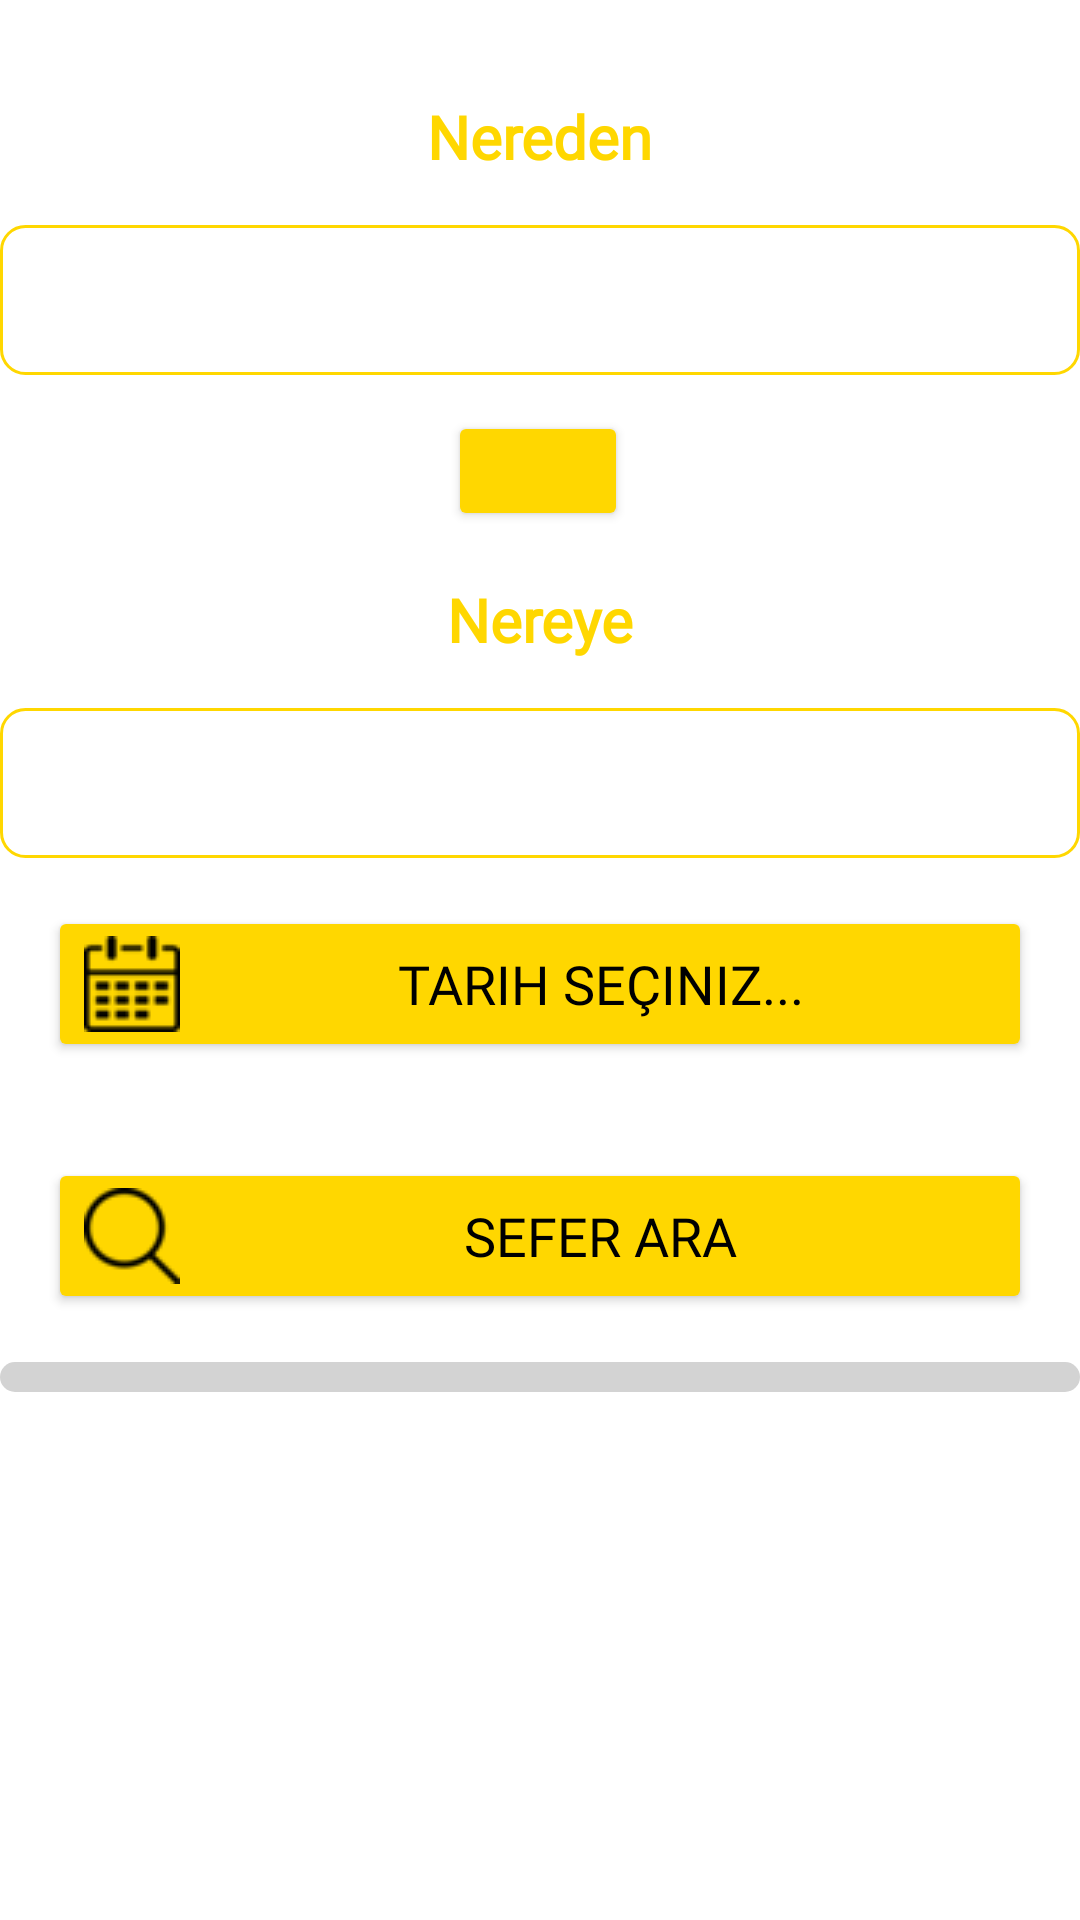

Write the Android layout XML for this screen, with the resource values it uses.
<!-- AndroidManifest.xml: application theme Theme.FireBaseMobileApp -->
<!-- res/layout/fragment_ticket.xml -->
<androidx.constraintlayout.widget.ConstraintLayout xmlns:android="http://schemas.android.com/apk/res/android"
    xmlns:app="http://schemas.android.com/apk/res-auto"
    xmlns:tools="http://schemas.android.com/tools"
    android:id="@+id/main"
    android:layout_width="match_parent"
    android:layout_height="match_parent"
    tools:context=".TicketFragment"
    android:background="@color/white">

    <TextView
        android:id="@+id/textView8"
        android:layout_width="wrap_content"
        android:layout_height="wrap_content"
        android:layout_marginTop="32dp"
        android:text="Nereden"
        android:textSize="20sp"
        android:textColor="@color/gold"
        android:textStyle="bold"
        android:fontFamily="@font/roboto_bold"
        app:layout_constraintEnd_toEndOf="parent"
        app:layout_constraintStart_toStartOf="parent"
        app:layout_constraintTop_toTopOf="parent" />

    <Spinner
        android:id="@+id/spinner1"
        android:layout_width="0dp"
        android:layout_height="50dp"
        android:layout_marginTop="16dp"
        android:background="@drawable/spinner_background"
        android:padding="8dp"
        app:layout_constraintEnd_toEndOf="parent"
        app:layout_constraintStart_toStartOf="parent"
        app:layout_constraintTop_toBottomOf="@id/textView8" />

    <TextView
        android:id="@+id/textView10"
        android:layout_width="wrap_content"
        android:layout_height="wrap_content"
        android:layout_marginTop="16dp"
        android:text="Nereye"
        android:textSize="20sp"
        android:textColor="@color/gold"
        android:textStyle="bold"
        android:fontFamily="@font/roboto_bold"
        app:layout_constraintEnd_toEndOf="parent"
        app:layout_constraintStart_toStartOf="parent"
        app:layout_constraintTop_toBottomOf="@id/btnChangeDirection" />


    <Spinner
        android:id="@+id/spinner2"
        android:layout_width="0dp"
        android:layout_height="50dp"
        android:layout_marginTop="16dp"
        android:background="@drawable/spinner_background"
        android:padding="8dp"
        app:layout_constraintEnd_toEndOf="parent"
        app:layout_constraintStart_toStartOf="parent"
        app:layout_constraintTop_toBottomOf="@id/textView10" />

    <Button
        android:id="@+id/btnChangeDirection"
        android:layout_width="60dp"
        android:layout_height="40dp"
        android:layout_marginTop="12dp"
        android:backgroundTint="@color/gold"
        app:icon="@drawable/ic_swap_vert_black_24dp"
        app:iconPadding="8dp"
        app:iconTint="@android:color/black"
        app:layout_constraintEnd_toEndOf="parent"
        app:layout_constraintHorizontal_bias="0.498"
        app:layout_constraintStart_toStartOf="parent"
        app:layout_constraintTop_toBottomOf="@id/spinner1" />

    <Button
        android:id="@+id/btnDateTimePicker"
        android:layout_width="0dp"
        android:layout_height="wrap_content"
        android:layout_marginStart="16dp"
        android:layout_marginTop="16dp"
        android:layout_marginEnd="16dp"
        android:backgroundTint="@color/gold"
        android:drawableLeft="@drawable/date_icon"
        android:drawablePadding="8dp"
        android:onClick="showDateTimePicker"
        android:paddingStart="12dp"
        android:paddingEnd="12dp"
        android:text="Tarih Seçiniz..."
        android:textColor="@color/black"
        android:textSize="18sp"
        android:fontFamily="@font/roboto_medium"
        app:layout_constraintEnd_toEndOf="parent"
        app:layout_constraintStart_toStartOf="parent"
        app:layout_constraintTop_toBottomOf="@id/spinner2" />

    <Button
        android:id="@+id/searchButton"
        android:layout_width="0dp"
        android:layout_height="wrap_content"
        android:layout_marginStart="16dp"
        android:layout_marginTop="32dp"
        android:layout_marginEnd="16dp"
        android:backgroundTint="@color/gold"
        android:drawableLeft="@drawable/search"
        android:drawablePadding="8dp"
        android:paddingStart="12dp"
        android:paddingEnd="12dp"
        android:text="Sefer Ara"
        android:textColor="@color/black"
        android:textSize="18sp"
        android:fontFamily="@font/roboto_medium"
        app:layout_constraintEnd_toEndOf="parent"
        app:layout_constraintStart_toStartOf="parent"
        app:layout_constraintTop_toBottomOf="@id/btnDateTimePicker" />

    <ProgressBar
        android:id="@+id/progressBar"
        style="?android:attr/progressBarStyleHorizontal"
        android:layout_width="0dp"
        android:layout_height="10dp"
        android:layout_marginTop="16dp"
        android:progressDrawable="@drawable/custom_progress_bar"
        app:layout_constraintEnd_toEndOf="parent"
        app:layout_constraintStart_toStartOf="parent"
        app:layout_constraintTop_toBottomOf="@id/searchButton" />

    <FrameLayout
        android:id="@+id/fragment_container"
        android:layout_width="match_parent"
        android:layout_height="match_parent"
        />


</androidx.constraintlayout.widget.ConstraintLayout>
<!-- resources referenced by this layout -->
<resources>
  <color name="black">#FF000000</color>
  <color name="gold">#FFD700</color>
  <color name="white">#FFFFFFFF</color>
  <!-- drawable custom_progress_bar (drawable) -->
  <layer-list xmlns:android="http://schemas.android.com/apk/res/android">
      
      <item android:id="@android:id/background">
          <shape>
              <solid android:color="#D3D3D3" />
              <corners android:radius="5dp" />
          </shape>
      </item>
      
      <item android:id="@android:id/progress">
          <clip>
              <shape>
                  <solid android:color="@color/gold" />
                  <corners android:radius="5dp" />
              </shape>
          </clip>
      </item>
  </layer-list>
  <!-- drawable date_icon: png bitmap (drawable, 1000 bytes) -->
  <!-- drawable ic_swap_vert_black_24dp (drawable) -->
  <vector xmlns:android="http://schemas.android.com/apk/res/android"
      android:width="24dp"
      android:height="24dp"
      android:viewportWidth="24"
      android:viewportHeight="24">
      <path
          android:fillColor="@android:color/black"
          android:pathData="M19,15l-4,4v-3H9v-2h6V11l4,4zM5,9l4,-4v3h6v2H9v3L5,9z" />
  </vector>
  <!-- drawable search: png bitmap (drawable, 933 bytes) -->
  <!-- drawable spinner_background (drawable) -->
  <shape xmlns:android="http://schemas.android.com/apk/res/android">
      <solid android:color="@color/white" />
      <corners android:radius="8dp" />
      <stroke
          android:width="1dp"
          android:color="@color/gold" />
  </shape>
  <style name="Theme.FireBaseMobileApp" parent="Base.Theme.FireBaseMobileApp" />
  <style name="Base.Theme.FireBaseMobileApp" parent="Theme.Material3.DayNight.NoActionBar">
          
          <item name="colorPrimary">@color/white</item>
      </style>
</resources>
